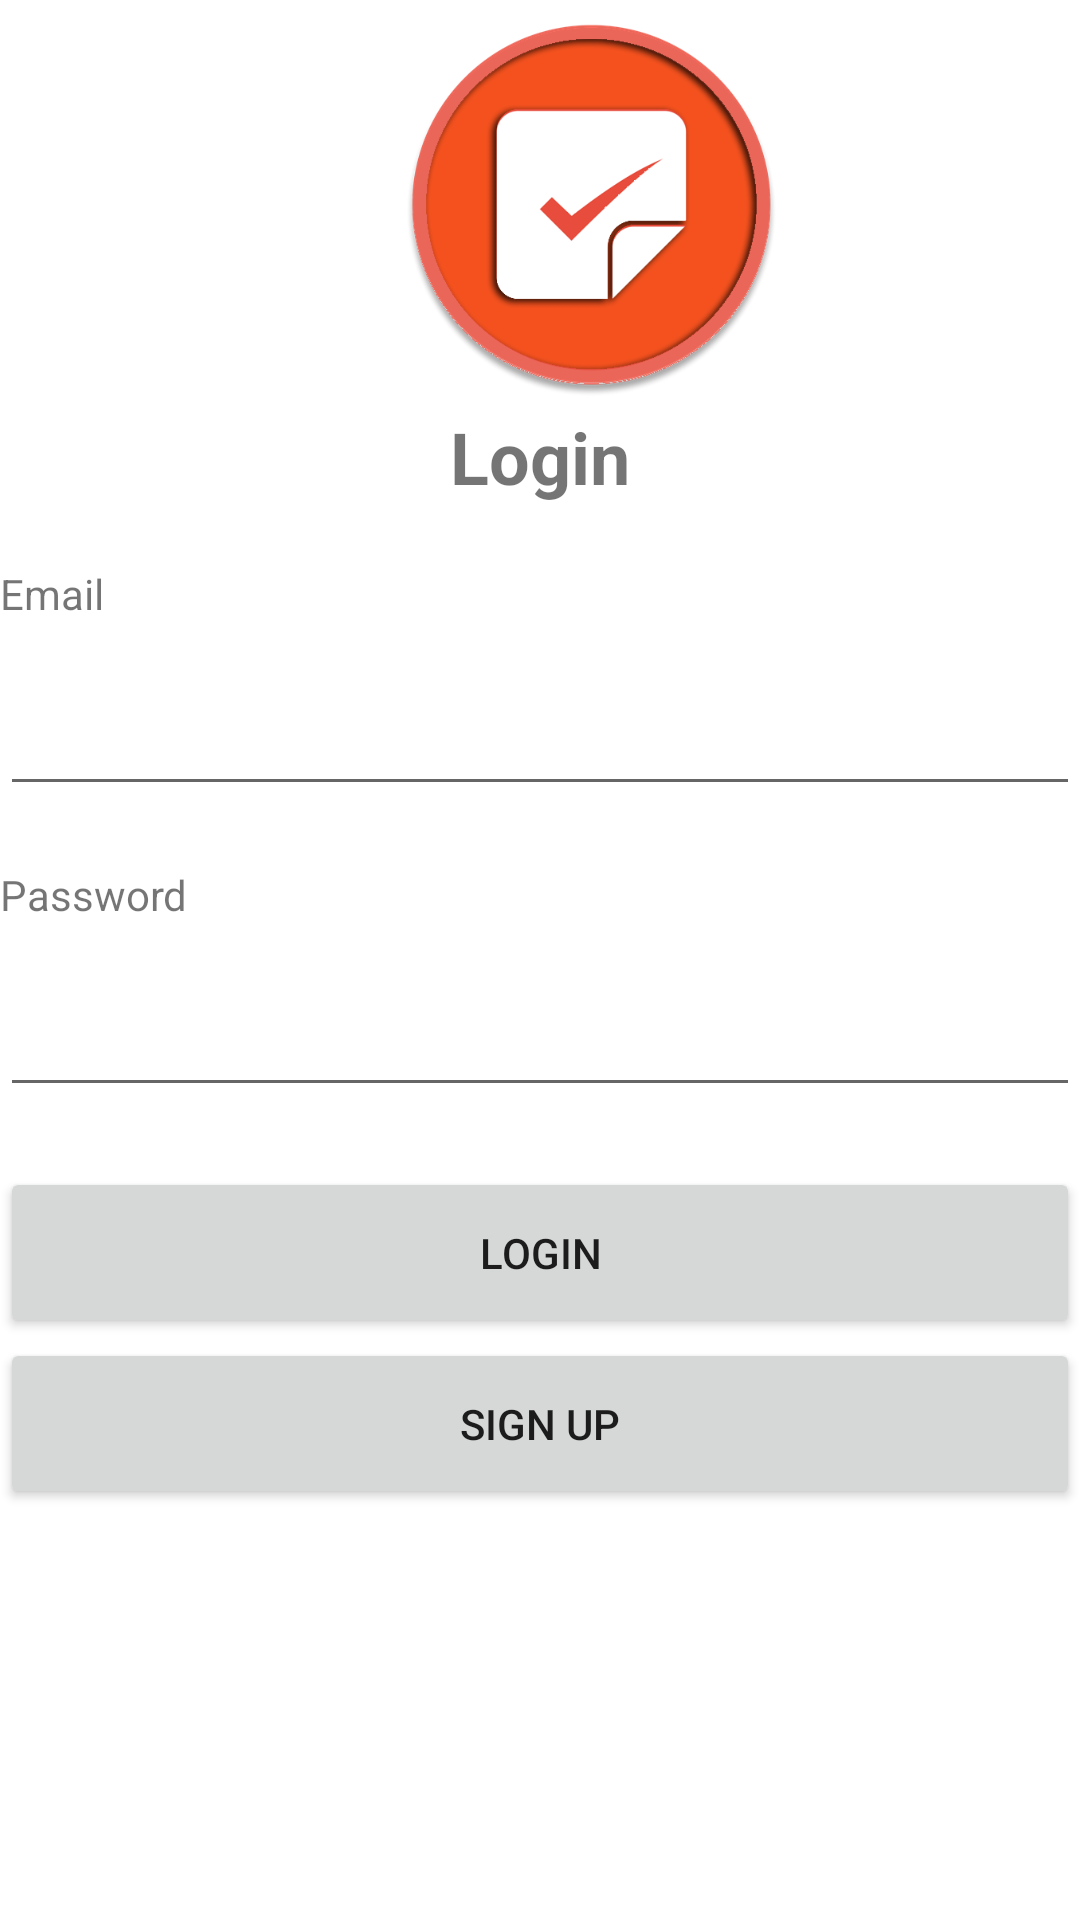

Write the Android layout XML for this screen, with the resource values it uses.
<!-- AndroidManifest.xml: application theme Theme.TodoApp -->
<!-- res/layout/activity_login.xml -->
<?xml version="1.0" encoding="utf-8"?>
<androidx.constraintlayout.widget.ConstraintLayout xmlns:android="http://schemas.android.com/apk/res/android"
    xmlns:app="http://schemas.android.com/apk/res-auto"
    xmlns:tools="http://schemas.android.com/tools"
    android:layout_width="match_parent"
    android:layout_height="match_parent"
    tools:context=".LoginActivity"
    android:layout_margin="@dimen/default_margin"
    android:backgroundTint="@color/purple_200"
    >

    <Button
        android:layout_marginVertical="@dimen/default_margin"
        android:id="@+id/login_activity_btn_login"
        android:layout_width="match_parent"
        android:layout_height="57dp"
        android:layout_marginTop="20dp"
        android:text="@string/login"
        app:layout_constraintEnd_toEndOf="parent"
        app:layout_constraintHorizontal_bias="0.0"
        app:layout_constraintStart_toStartOf="parent"
        app:layout_constraintTop_toBottomOf="@+id/password_input" />

    <EditText
        android:layout_marginVertical="@dimen/default_margin"
        android:id="@+id/password_input"
        android:layout_width="match_parent"
        android:layout_height="wrap_content"
        android:ems="10"
        android:inputType="textPassword"
        app:layout_constraintEnd_toEndOf="parent"
        app:layout_constraintHorizontal_bias="0.0"
        app:layout_constraintStart_toStartOf="parent"
        app:layout_constraintTop_toBottomOf="@+id/password_label" />

    <TextView
        android:layout_marginVertical="@dimen/default_margin"
        android:id="@+id/password_label"
        android:layout_width="wrap_content"
        android:layout_height="wrap_content"
        android:layout_marginTop="12dp"
        android:text="@string/password"
        app:layout_constraintStart_toStartOf="parent"
        app:layout_constraintTop_toBottomOf="@+id/email_input" />

    <Button
        android:id="@+id/register_btn"
        android:layout_width="match_parent"
        android:layout_height="57dp"
        android:text="@string/sign_up"
        app:layout_constraintEnd_toEndOf="parent"
        app:layout_constraintHorizontal_bias="0.0"
        app:layout_constraintStart_toStartOf="parent"
        app:layout_constraintTop_toBottomOf="@+id/login_activity_btn_login" />

    <EditText
        android:id="@+id/email_input"
        android:layout_marginVertical="@dimen/default_margin"
        android:layout_width="match_parent"
        android:layout_height="wrap_content"
        android:ems="10"
        android:inputType="textEmailAddress"
        app:layout_constraintEnd_toEndOf="parent"
        app:layout_constraintHorizontal_bias="0.0"
        app:layout_constraintStart_toStartOf="parent"
        app:layout_constraintTop_toBottomOf="@+id/email_label"
         />

    <TextView
        android:id="@+id/email_label"
        android:layout_width="wrap_content"
        android:layout_height="wrap_content"
        android:layout_marginVertical="@dimen/default_margin"
        android:text="@string/email"
        app:layout_constraintStart_toStartOf="parent"
        app:layout_constraintTop_toBottomOf="@id/Login_Heading" />

    <TextView
        android:id="@+id/Login_Heading"
        android:layout_width="match_parent"
        android:layout_height="wrap_content"
        android:text="@string/login"
        android:textAlignment="center"
        android:textSize="@dimen/heading_text_sixe"
        android:textStyle="bold"
        app:layout_constraintTop_toBottomOf="@+id/imageView2"
        tools:layout_editor_absoluteX="-26dp" />

    <ImageView
        android:id="@+id/imageView2"
        android:layout_width="394dp"
        android:layout_height="136dp"
        app:layout_constraintStart_toStartOf="parent"
        app:layout_constraintTop_toTopOf="parent"
        app:srcCompat="@drawable/splash" />
</androidx.constraintlayout.widget.ConstraintLayout>
<!-- resources referenced by this layout -->
<resources>
  <color name="purple_200">#FFBB86FC</color>
  <dimen name="default_margin">20dp</dimen>
  <dimen name="heading_text_sixe">24sp</dimen>
  <!-- drawable splash: png bitmap (drawable, 57009 bytes) -->
  <string name="email">Email</string>
  <string name="login">Login</string>
  <string name="password">Password</string>
  <string name="sign_up">Sign Up</string>
  <style name="Theme.TodoApp" parent="Theme.MaterialComponents.DayNight.DarkActionBar">
          
          <item name="colorPrimary">@color/red</item>
          <item name="colorPrimaryVariant">@color/red</item>
          <item name="colorOnPrimary">@color/white</item>
          
          <item name="colorSecondary">@color/teal_200</item>
          <item name="colorSecondaryVariant">@color/teal_700</item>
          <item name="colorOnSecondary">@color/black</item>
          
          <item name="android:statusBarColor" tools:targetApi="l">?attr/colorPrimaryVariant</item>
          
      </style>
  <color name="red">#f57b42</color>
  <color name="white">#FFFFFFFF</color>
  <color name="teal_200">#FF03DAC5</color>
  <color name="teal_700">#FF018786</color>
  <color name="black">#FF000000</color>
</resources>
